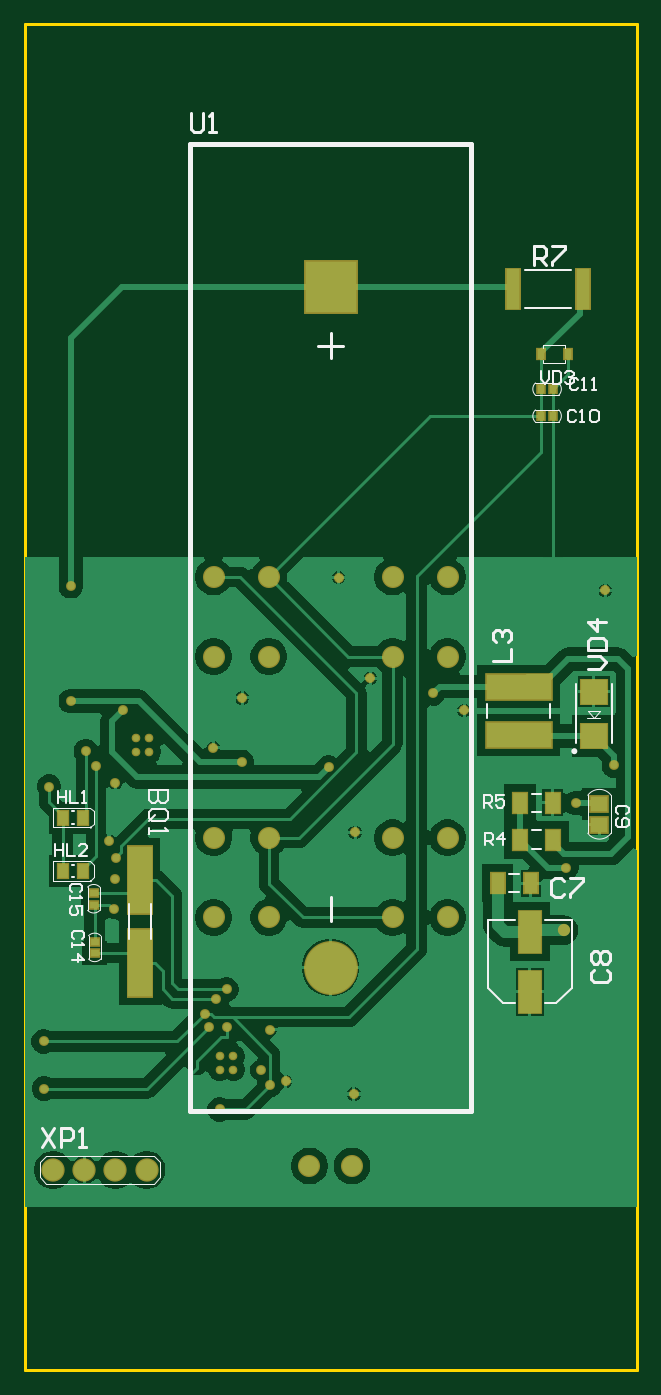
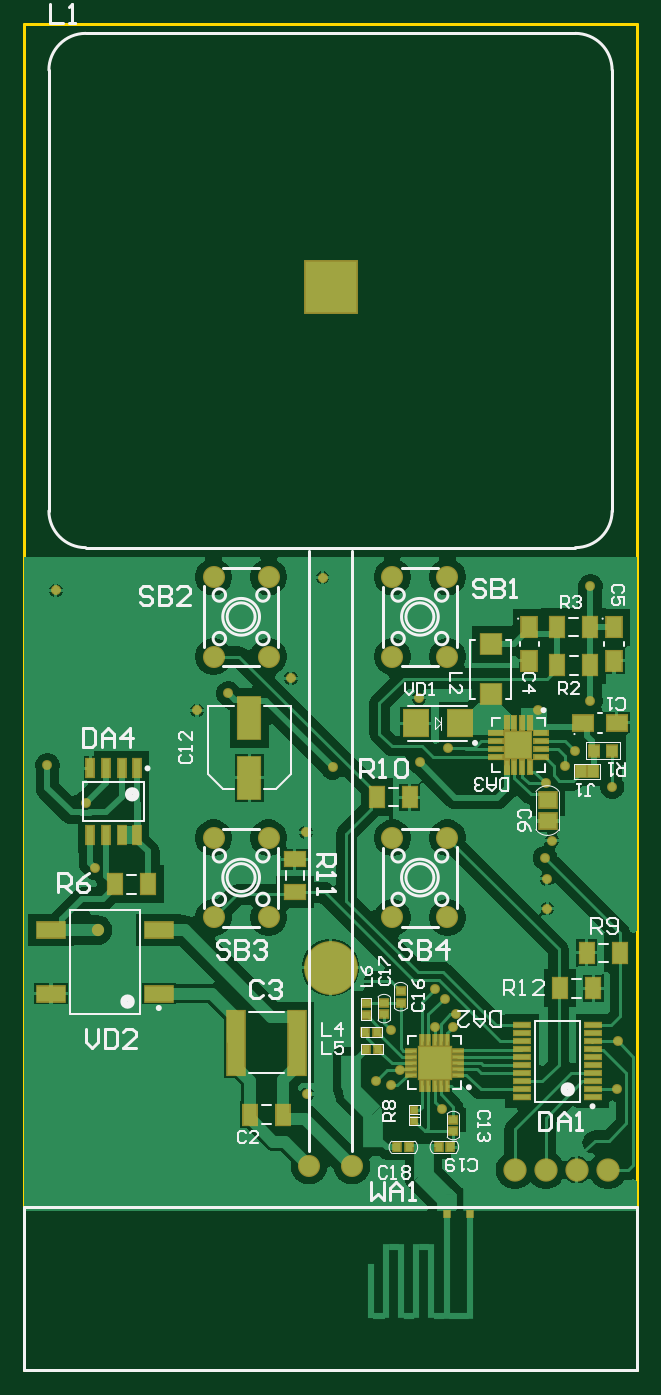
Circuit board: 9 layer files. Board 50.0 x 110.0 mm.
- bottom_copper: PCB1.GBL (46877 bytes)
- bottom_silk: PCB1.GBO (20025 bytes)
- paste: PCB1.GBP (3906 bytes)
- bottom_mask: PCB1.GBS (5769 bytes)
- outline: PCB1.GM1 (397 bytes)
- top_copper: PCB1.GTL (35737 bytes)
- top_silk: PCB1.GTO (8923 bytes)
- paste: PCB1.GTP (1391 bytes)
- top_mask: PCB1.GTS (3221 bytes)

=== bottom_copper: PCB1.GBL (46877 bytes, source omitted) ===
=== bottom_silk: PCB1.GBO (20025 bytes, source omitted) ===
=== paste: PCB1.GBP ===
G04*
G04 #@! TF.GenerationSoftware,Altium Limited,Altium Designer,23.1.1 (15)*
G04*
G04 Layer_Color=128*
%FSLAX44Y44*%
%MOMM*%
G71*
G04*
G04 #@! TF.SameCoordinates,4FD7E483-A0BE-4EFF-918D-63B1A9DD4886*
G04*
G04*
G04 #@! TF.FilePolarity,Positive*
G04*
G01*
G75*
%ADD21R,0.5800X0.6400*%
%ADD24R,1.2000X1.7000*%
%ADD27R,1.4000X1.2500*%
%ADD28R,1.1000X1.7000*%
%ADD29R,1.8500X3.4500*%
%ADD30R,0.6400X0.5800*%
%ADD60R,0.5800X0.6200*%
%ADD61R,0.5000X0.5200*%
%ADD62R,2.3000X1.2500*%
%ADD63R,1.6000X1.2500*%
%ADD64R,0.5500X0.6000*%
%ADD65R,0.6200X0.5800*%
%ADD66R,0.8500X0.2500*%
%ADD67R,0.2500X0.8500*%
%ADD68R,2.6000X2.6000*%
%ADD69R,1.3500X0.4000*%
%ADD70R,0.8000X1.0000*%
%ADD71R,0.3000X1.1000*%
%ADD72R,1.1000X0.3000*%
%ADD73R,2.1000X2.1000*%
%ADD74R,1.2500X1.6000*%
%ADD75R,1.7000X1.6500*%
%ADD76R,2.0000X2.1000*%
%ADD77R,0.8500X0.9000*%
%ADD78R,0.6000X1.4500*%
%ADD79R,1.4000X5.2000*%
%ADD80R,1.7000X1.2000*%
D21*
X185700Y182250D02*
D03*
X195300D02*
D03*
X152200Y182500D02*
D03*
X161800D02*
D03*
D24*
X35500Y312000D02*
D03*
X62500D02*
D03*
X212250Y468250D02*
D03*
X185250D02*
D03*
X65000Y607000D02*
D03*
X38000D02*
D03*
X64750Y575750D02*
D03*
X37750Y575750D02*
D03*
X399250Y397000D02*
D03*
X426250D02*
D03*
X40750Y341000D02*
D03*
X13750D02*
D03*
D27*
X72750Y465750D02*
D03*
Y448750D02*
D03*
D28*
X288750Y209000D02*
D03*
X315750D02*
D03*
D29*
X316250Y533000D02*
D03*
Y484000D02*
D03*
D30*
X149750Y204800D02*
D03*
Y195200D02*
D03*
X192750Y310050D02*
D03*
Y300450D02*
D03*
X206250Y290700D02*
D03*
Y300300D02*
D03*
D60*
X220900Y262250D02*
D03*
X211100D02*
D03*
X221650Y276750D02*
D03*
X211850D02*
D03*
D61*
X136250Y127750D02*
D03*
X155250D02*
D03*
D62*
X478250Y359750D02*
D03*
Y307750D02*
D03*
X390250Y359750D02*
D03*
Y307750D02*
D03*
D63*
X16250Y529000D02*
D03*
X43750D02*
D03*
D64*
X181500Y212750D02*
D03*
Y203750D02*
D03*
D65*
X220750Y300150D02*
D03*
Y290350D02*
D03*
D66*
X146000Y241250D02*
D03*
Y246250D02*
D03*
Y251250D02*
D03*
Y256250D02*
D03*
Y261250D02*
D03*
X184000D02*
D03*
Y256250D02*
D03*
Y251250D02*
D03*
Y246250D02*
D03*
Y241250D02*
D03*
D67*
X155000Y270250D02*
D03*
X160000D02*
D03*
X165000D02*
D03*
X170000D02*
D03*
X175000D02*
D03*
Y232250D02*
D03*
X170000D02*
D03*
X165000D02*
D03*
X160000D02*
D03*
X155000D02*
D03*
D68*
X165000Y251250D02*
D03*
D69*
X36000Y223250D02*
D03*
Y229750D02*
D03*
Y236250D02*
D03*
Y242750D02*
D03*
Y249250D02*
D03*
Y255750D02*
D03*
Y262250D02*
D03*
Y268750D02*
D03*
Y275250D02*
D03*
Y281750D02*
D03*
X93500Y223250D02*
D03*
X93500Y229750D02*
D03*
Y236250D02*
D03*
X93500Y242750D02*
D03*
X93500Y249250D02*
D03*
Y255750D02*
D03*
X93500Y262250D02*
D03*
X93500Y268750D02*
D03*
Y275250D02*
D03*
X93500Y281750D02*
D03*
D70*
X35250Y489250D02*
D03*
X45750Y489250D02*
D03*
D71*
X86750Y528750D02*
D03*
X93250D02*
D03*
X99750Y528750D02*
D03*
X106250Y528750D02*
D03*
Y492750D02*
D03*
X99750Y492750D02*
D03*
X93250D02*
D03*
X86750Y492750D02*
D03*
D72*
X114500Y520500D02*
D03*
Y514000D02*
D03*
Y507500D02*
D03*
Y501000D02*
D03*
X78500Y501000D02*
D03*
Y507500D02*
D03*
Y514000D02*
D03*
Y520500D02*
D03*
D73*
X96500Y510750D02*
D03*
D74*
X87500Y579500D02*
D03*
X87500Y607000D02*
D03*
X18500Y579500D02*
D03*
Y607000D02*
D03*
D75*
X119250Y593000D02*
D03*
X119250Y552500D02*
D03*
D76*
X144500Y528500D02*
D03*
X180500Y528500D02*
D03*
D77*
X35000Y506250D02*
D03*
X20000D02*
D03*
D78*
X446050Y437250D02*
D03*
X433350Y437250D02*
D03*
X420650Y437250D02*
D03*
X407950D02*
D03*
X446050Y491750D02*
D03*
X433350Y491750D02*
D03*
X420650Y491750D02*
D03*
X407950D02*
D03*
D79*
X277250Y267750D02*
D03*
X327250Y267750D02*
D03*
D80*
X279250Y417500D02*
D03*
Y390500D02*
D03*
M02*

=== bottom_mask: PCB1.GBS ===
G04*
G04 #@! TF.GenerationSoftware,Altium Limited,Altium Designer,23.1.1 (15)*
G04*
G04 Layer_Color=16711935*
%FSLAX44Y44*%
%MOMM*%
G71*
G04*
G04 #@! TF.SameCoordinates,4FD7E483-A0BE-4EFF-918D-63B1A9DD4886*
G04*
G04*
G04 #@! TF.FilePolarity,Negative*
G04*
G01*
G75*
%ADD33R,0.7832X0.8432*%
%ADD36R,1.4032X1.9032*%
%ADD39R,1.6032X1.4532*%
%ADD40R,1.3032X1.9032*%
%ADD41R,2.0532X3.6532*%
%ADD42R,0.8432X0.7832*%
%ADD43C,1.9032*%
%ADD44C,1.8032*%
%ADD45C,4.4032*%
%ADD46R,4.4032X4.4032*%
%ADD47C,0.8032*%
%ADD48C,0.7032*%
%ADD49C,1.0032*%
%ADD93R,0.7832X0.8232*%
%ADD94R,0.7032X0.7232*%
%ADD95R,2.5032X1.4532*%
%ADD96R,1.8032X1.4532*%
%ADD97R,0.7532X0.8032*%
%ADD98R,0.8232X0.7832*%
%ADD99R,1.0532X0.4532*%
%ADD100R,0.4532X1.0532*%
%ADD101R,2.8032X2.8032*%
%ADD102R,1.5532X0.6032*%
%ADD103R,1.0032X1.2032*%
%ADD104R,0.5032X1.3032*%
%ADD105R,1.3032X0.5032*%
%ADD106R,2.3032X2.3032*%
%ADD107R,1.4532X1.8032*%
%ADD108R,1.9032X1.8532*%
%ADD109R,2.2032X2.3032*%
%ADD110R,1.0532X1.1032*%
%ADD111R,0.8032X1.6532*%
%ADD112R,1.6032X5.4032*%
%ADD113R,1.9032X1.4032*%
D33*
X185700Y182250D02*
D03*
X195300D02*
D03*
X152200Y182500D02*
D03*
X161800D02*
D03*
D36*
X35500Y312000D02*
D03*
X62500D02*
D03*
X212250Y468250D02*
D03*
X185250D02*
D03*
X65000Y607000D02*
D03*
X38000D02*
D03*
X64750Y575750D02*
D03*
X37750Y575750D02*
D03*
X399250Y397000D02*
D03*
X426250D02*
D03*
X40750Y341000D02*
D03*
X13750D02*
D03*
D39*
X72750Y465750D02*
D03*
Y448750D02*
D03*
D40*
X288750Y209000D02*
D03*
X315750D02*
D03*
D41*
X316250Y533000D02*
D03*
Y484000D02*
D03*
D42*
X149750Y204800D02*
D03*
Y195200D02*
D03*
X192750Y310050D02*
D03*
Y300450D02*
D03*
X206250Y290700D02*
D03*
Y300300D02*
D03*
D43*
X99600Y163750D02*
D03*
X74200D02*
D03*
X48800D02*
D03*
X23400D02*
D03*
D44*
X154500Y648000D02*
D03*
X154500Y583000D02*
D03*
X199500D02*
D03*
Y648000D02*
D03*
X300500Y583000D02*
D03*
Y648000D02*
D03*
X345500D02*
D03*
Y583000D02*
D03*
Y370000D02*
D03*
Y435000D02*
D03*
X300500D02*
D03*
Y370000D02*
D03*
X154500Y435000D02*
D03*
Y370000D02*
D03*
X199500D02*
D03*
Y435000D02*
D03*
X232500Y167000D02*
D03*
X267500D02*
D03*
D45*
X250000Y328950D02*
D03*
D46*
Y885050D02*
D03*
D47*
X73500Y401500D02*
D03*
X270000Y439500D02*
D03*
X256500Y647500D02*
D03*
X282407Y565361D02*
D03*
X159250Y213250D02*
D03*
X15810Y230250D02*
D03*
X73000Y377250D02*
D03*
X213250Y236000D02*
D03*
X200250Y232750D02*
D03*
X69000Y432750D02*
D03*
X74250Y479500D02*
D03*
X177750Y549250D02*
D03*
X474250Y637000D02*
D03*
X359000Y539000D02*
D03*
X269000Y225750D02*
D03*
X165000Y280250D02*
D03*
X147750Y291500D02*
D03*
X154250Y508500D02*
D03*
X193250Y245250D02*
D03*
X200750Y278250D02*
D03*
X150250Y280250D02*
D03*
X15500Y268750D02*
D03*
X74750Y418500D02*
D03*
X248250Y492500D02*
D03*
X80500Y539000D02*
D03*
X333500Y553000D02*
D03*
X37750Y640500D02*
D03*
X165000Y311250D02*
D03*
X156500Y303750D02*
D03*
X37750Y546750D02*
D03*
X177250Y497000D02*
D03*
X58250Y493750D02*
D03*
X50000Y505750D02*
D03*
X20000Y476750D02*
D03*
X481250Y494250D02*
D03*
X450000Y463500D02*
D03*
X442500Y410750D02*
D03*
D48*
X159500Y245750D02*
D03*
X170500D02*
D03*
X159500Y256750D02*
D03*
X170500D02*
D03*
X91000Y516250D02*
D03*
Y505250D02*
D03*
X102000Y516250D02*
D03*
Y505250D02*
D03*
D49*
X440250Y359500D02*
D03*
D93*
X220900Y262250D02*
D03*
X211100D02*
D03*
X221650Y276750D02*
D03*
X211850D02*
D03*
D94*
X136250Y127750D02*
D03*
X155250D02*
D03*
D95*
X478250Y359750D02*
D03*
Y307750D02*
D03*
X390250Y359750D02*
D03*
Y307750D02*
D03*
D96*
X16250Y529000D02*
D03*
X43750D02*
D03*
D97*
X181500Y212750D02*
D03*
Y203750D02*
D03*
D98*
X220750Y300150D02*
D03*
Y290350D02*
D03*
D99*
X146000Y241250D02*
D03*
Y246250D02*
D03*
Y251250D02*
D03*
Y256250D02*
D03*
Y261250D02*
D03*
X184000D02*
D03*
Y256250D02*
D03*
Y251250D02*
D03*
Y246250D02*
D03*
Y241250D02*
D03*
D100*
X155000Y270250D02*
D03*
X160000D02*
D03*
X165000D02*
D03*
X170000D02*
D03*
X175000D02*
D03*
Y232250D02*
D03*
X170000D02*
D03*
X165000D02*
D03*
X160000D02*
D03*
X155000D02*
D03*
D101*
X165000Y251250D02*
D03*
D102*
X36000Y223250D02*
D03*
Y229750D02*
D03*
Y236250D02*
D03*
Y242750D02*
D03*
Y249250D02*
D03*
Y255750D02*
D03*
Y262250D02*
D03*
Y268750D02*
D03*
Y275250D02*
D03*
Y281750D02*
D03*
X93500Y223250D02*
D03*
X93500Y229750D02*
D03*
Y236250D02*
D03*
X93500Y242750D02*
D03*
X93500Y249250D02*
D03*
Y255750D02*
D03*
X93500Y262250D02*
D03*
X93500Y268750D02*
D03*
Y275250D02*
D03*
X93500Y281750D02*
D03*
D103*
X35250Y489250D02*
D03*
X45750Y489250D02*
D03*
D104*
X86750Y528750D02*
D03*
X93250D02*
D03*
X99750Y528750D02*
D03*
X106250Y528750D02*
D03*
Y492750D02*
D03*
X99750Y492750D02*
D03*
X93250D02*
D03*
X86750Y492750D02*
D03*
D105*
X114500Y520500D02*
D03*
Y514000D02*
D03*
Y507500D02*
D03*
Y501000D02*
D03*
X78500Y501000D02*
D03*
Y507500D02*
D03*
Y514000D02*
D03*
Y520500D02*
D03*
D106*
X96500Y510750D02*
D03*
D107*
X87500Y579500D02*
D03*
X87500Y607000D02*
D03*
X18500Y579500D02*
D03*
Y607000D02*
D03*
D108*
X119250Y593000D02*
D03*
X119250Y552500D02*
D03*
D109*
X144500Y528500D02*
D03*
X180500Y528500D02*
D03*
D110*
X35000Y506250D02*
D03*
X20000D02*
D03*
D111*
X446050Y437250D02*
D03*
X433350Y437250D02*
D03*
X420650Y437250D02*
D03*
X407950D02*
D03*
X446050Y491750D02*
D03*
X433350Y491750D02*
D03*
X420650Y491750D02*
D03*
X407950D02*
D03*
D112*
X277250Y267750D02*
D03*
X327250Y267750D02*
D03*
D113*
X279250Y417500D02*
D03*
Y390500D02*
D03*
M02*

=== outline: PCB1.GM1 ===
G04*
G04 #@! TF.GenerationSoftware,Altium Limited,Altium Designer,23.1.1 (15)*
G04*
G04 Layer_Color=16711935*
%FSLAX44Y44*%
%MOMM*%
G71*
G04*
G04 #@! TF.SameCoordinates,4FD7E483-A0BE-4EFF-918D-63B1A9DD4886*
G04*
G04*
G04 #@! TF.FilePolarity,Positive*
G04*
G01*
G75*
%ADD17C,0.2540*%
D17*
Y1100000D01*
Y0D02*
X500000D01*
X0Y1100000D02*
X500000D01*
Y0D02*
Y1100000D01*
M02*

=== top_copper: PCB1.GTL (35737 bytes, source omitted) ===
=== top_silk: PCB1.GTO (8923 bytes, source omitted) ===
=== paste: PCB1.GTP ===
G04*
G04 #@! TF.GenerationSoftware,Altium Limited,Altium Designer,23.1.1 (15)*
G04*
G04 Layer_Color=8421504*
%FSLAX44Y44*%
%MOMM*%
G71*
G04*
G04 #@! TF.SameCoordinates,4FD7E483-A0BE-4EFF-918D-63B1A9DD4886*
G04*
G04*
G04 #@! TF.FilePolarity,Positive*
G04*
G01*
G75*
%ADD19R,0.8000X1.2000*%
%ADD20R,0.6000X0.8000*%
%ADD21R,0.5800X0.6400*%
%ADD22R,2.0000X5.5000*%
%ADD23R,5.3200X2.0600*%
%ADD24R,1.2000X1.7000*%
%ADD25R,2.1000X2.0000*%
%ADD26R,1.1000X3.3000*%
%ADD27R,1.4000X1.2500*%
%ADD28R,1.1000X1.7000*%
%ADD29R,1.8500X3.4500*%
%ADD30R,0.6400X0.5800*%
D19*
X31000Y407750D02*
D03*
X48000D02*
D03*
X31000Y451500D02*
D03*
X48000D02*
D03*
D20*
X421500Y830250D02*
D03*
X443500D02*
D03*
D21*
X421950Y779500D02*
D03*
X431550D02*
D03*
X421950Y801500D02*
D03*
X431550D02*
D03*
D22*
X94000Y400500D02*
D03*
X94000Y333000D02*
D03*
D23*
X403500Y558450D02*
D03*
Y519050D02*
D03*
D24*
X404500Y433500D02*
D03*
X431500Y433500D02*
D03*
X431500Y463500D02*
D03*
X404500Y463500D02*
D03*
D25*
X465000Y518250D02*
D03*
Y554250D02*
D03*
D26*
X399000Y883250D02*
D03*
X456000D02*
D03*
D27*
X469500Y462750D02*
D03*
Y445750D02*
D03*
D28*
X413500Y398000D02*
D03*
X386500D02*
D03*
D29*
X412750Y309250D02*
D03*
Y358250D02*
D03*
D30*
X57250Y340700D02*
D03*
Y350300D02*
D03*
X56500Y380450D02*
D03*
Y390050D02*
D03*
M02*

=== top_mask: PCB1.GTS ===
G04*
G04 #@! TF.GenerationSoftware,Altium Limited,Altium Designer,23.1.1 (15)*
G04*
G04 Layer_Color=8388736*
%FSLAX44Y44*%
%MOMM*%
G71*
G04*
G04 #@! TF.SameCoordinates,4FD7E483-A0BE-4EFF-918D-63B1A9DD4886*
G04*
G04*
G04 #@! TF.FilePolarity,Negative*
G04*
G01*
G75*
%ADD31R,1.0032X1.4032*%
%ADD32R,0.8032X1.0032*%
%ADD33R,0.7832X0.8432*%
%ADD34R,2.2032X5.7032*%
%ADD35R,5.5232X2.2632*%
%ADD36R,1.4032X1.9032*%
%ADD37R,2.3032X2.2032*%
%ADD38R,1.3032X3.5032*%
%ADD39R,1.6032X1.4532*%
%ADD40R,1.3032X1.9032*%
%ADD41R,2.0532X3.6532*%
%ADD42R,0.8432X0.7832*%
%ADD43C,1.9032*%
%ADD44C,1.8032*%
%ADD45C,4.4032*%
%ADD46R,4.4032X4.4032*%
%ADD47C,0.8032*%
%ADD48C,0.7032*%
%ADD49C,1.0032*%
D31*
X31000Y407750D02*
D03*
X48000D02*
D03*
X31000Y451500D02*
D03*
X48000D02*
D03*
D32*
X421500Y830250D02*
D03*
X443500D02*
D03*
D33*
X421950Y779500D02*
D03*
X431550D02*
D03*
X421950Y801500D02*
D03*
X431550D02*
D03*
D34*
X94000Y400500D02*
D03*
X94000Y333000D02*
D03*
D35*
X403500Y558450D02*
D03*
Y519050D02*
D03*
D36*
X404500Y433500D02*
D03*
X431500Y433500D02*
D03*
X431500Y463500D02*
D03*
X404500Y463500D02*
D03*
D37*
X465000Y518250D02*
D03*
Y554250D02*
D03*
D38*
X399000Y883250D02*
D03*
X456000D02*
D03*
D39*
X469500Y462750D02*
D03*
Y445750D02*
D03*
D40*
X413500Y398000D02*
D03*
X386500D02*
D03*
D41*
X412750Y309250D02*
D03*
Y358250D02*
D03*
D42*
X57250Y340700D02*
D03*
Y350300D02*
D03*
X56500Y380450D02*
D03*
Y390050D02*
D03*
D43*
X99600Y163750D02*
D03*
X74200D02*
D03*
X48800D02*
D03*
X23400D02*
D03*
D44*
X154500Y648000D02*
D03*
X154500Y583000D02*
D03*
X199500D02*
D03*
Y648000D02*
D03*
X300500Y583000D02*
D03*
Y648000D02*
D03*
X345500D02*
D03*
Y583000D02*
D03*
Y370000D02*
D03*
Y435000D02*
D03*
X300500D02*
D03*
Y370000D02*
D03*
X154500Y435000D02*
D03*
Y370000D02*
D03*
X199500D02*
D03*
Y435000D02*
D03*
X232500Y167000D02*
D03*
X267500D02*
D03*
D45*
X250000Y328950D02*
D03*
D46*
Y885050D02*
D03*
D47*
X73500Y401500D02*
D03*
X270000Y439500D02*
D03*
X256500Y647500D02*
D03*
X282407Y565361D02*
D03*
X159250Y213250D02*
D03*
X15810Y230250D02*
D03*
X73000Y377250D02*
D03*
X213250Y236000D02*
D03*
X200250Y232750D02*
D03*
X69000Y432750D02*
D03*
X74250Y479500D02*
D03*
X177750Y549250D02*
D03*
X474250Y637000D02*
D03*
X359000Y539000D02*
D03*
X269000Y225750D02*
D03*
X165000Y280250D02*
D03*
X147750Y291500D02*
D03*
X154250Y508500D02*
D03*
X193250Y245250D02*
D03*
X200750Y278250D02*
D03*
X150250Y280250D02*
D03*
X15500Y268750D02*
D03*
X74750Y418500D02*
D03*
X248250Y492500D02*
D03*
X80500Y539000D02*
D03*
X333500Y553000D02*
D03*
X37750Y640500D02*
D03*
X165000Y311250D02*
D03*
X156500Y303750D02*
D03*
X37750Y546750D02*
D03*
X177250Y497000D02*
D03*
X58250Y493750D02*
D03*
X50000Y505750D02*
D03*
X20000Y476750D02*
D03*
X481250Y494250D02*
D03*
X450000Y463500D02*
D03*
X442500Y410750D02*
D03*
D48*
X159500Y245750D02*
D03*
X170500D02*
D03*
X159500Y256750D02*
D03*
X170500D02*
D03*
X91000Y516250D02*
D03*
Y505250D02*
D03*
X102000Y516250D02*
D03*
Y505250D02*
D03*
D49*
X440250Y359500D02*
D03*
M02*

